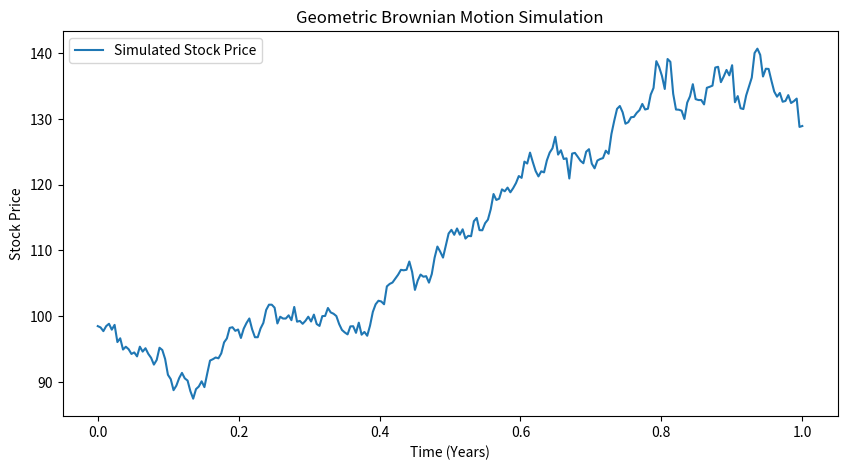

Recreate this plot in Python.
import numpy as np
import matplotlib.pyplot as plt

# Parameters
S0 = 100   # Initial stock price
mu = 0.1   # Expected return (10% annual growth)
sigma = 0.2  # Volatility (20% annual standard deviation)
T = 1     # Time horizon (1 year)
N = 252   # Number of time steps (daily prices for 1 year)
dt = T / N  # Time step size

# Time grid
t = np.linspace(0, T, N)

# Simulated Brownian motion
brownian_motion = np.cumsum(np.sqrt(dt) * np.random.randn(N))

# Stock price simulation using GBM formula
S_t = S0 * np.exp((mu - 0.5 * sigma**2) * t + sigma * brownian_motion)

# Plot results
plt.figure(figsize=(10, 5))
plt.plot(t, S_t, label="Simulated Stock Price")
plt.xlabel("Time (Years)")
plt.ylabel("Stock Price")
plt.title("Geometric Brownian Motion Simulation")
plt.legend()
plt.show()